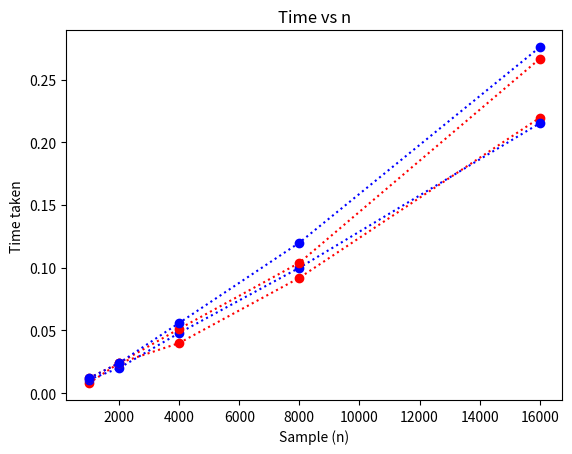

Reproduce this figure in Python.
"""
[redacted]
[redacted]

This file contains the sorting algorithm, generated array and 
measurement to experiment #1 and experiment #2
"""

import time
import random
import matplotlib.pyplot as plt
import numpy as np


def binary_search(A, first, last, target):
    """
    This method search the target in the array A using the binary search method
    Parameters:
        A - array to be searched
        first - index 0, the head index
        last - (maxindex - 1), the tail index
        target - this is the target to be searched in array A
        Returns - the int searched index
    """
    if first > last:
        return -1
    else:
        mid = (first + last) // 2
        if A[mid] == target:
            return mid
        elif A[mid] > target:
            return binary_search(A, first, mid - 1, target)
        else:
            return binary_search(A, mid + 1, last, target)


def trinary_search(A, first, last, target):
    """
    This method search the target in the array A using the trinary search method, iterate for every 1/3 of the array
    Parameters:
        A - array to be searched
        first - index 0, the head index
        last - (maxindex - 1), the tail index
        target - this is the target to be searched in array A
        Returns - the int searched index
    """
    if first > last:
        return -1
    else:
        a = (last - first)
        one_third = first + a // 3
        two_third = first + 2 * a // 3
        if A[one_third] == target:
            return one_third
        elif A[one_third] > target:
            # search the left-hand third
            return trinary_search(A, first, one_third - 1, target)
        elif A[two_third] == target:
            return two_third
        elif A[two_third] > target:
            return trinary_search(A, one_third + 1, two_third - 1, target)
        else:
            return trinary_search(A, two_third + 1, last, target)


def quick_sort(array):
    """
    This method sort the array using the quick sort algorithm
    Parameters:
        array - array to be sorted
        Returns - array in alphabetical order
    """
    L, E, G = [], [], []
    if len(array) > 1:
        for x in array:
            if x > array[0]:
                G.append(x)
            elif x == array[0]:
                E.append(x)
            else:
                L.append(x)
        return quick_sort(L) + E + quick_sort(G)
    else:
        return array


def generate_sorted_array(n):
    """
    This method generate the random number and sort the array, only even number is included
    Parameters:
        n - the number of term to be generated
        Returns - arary in alphabetical ascending order
    """
    random_number = []
    number_of_terms = 0
    while number_of_terms != n:
        value = random.randint(0, 1e10)
        if value % 2 == 0:
            random_number.append(value)
            number_of_terms += 1
    return quick_sort(random_number)


def generate_search(array):
    """
    Use the generated array, product 10 times the same value and shuffle them
    This array will act as an term to be searched array
    Parameters:
    array - the generated alphabetical array
    Returns - a random search term list based on array
    """
    search_array = []
    for i in range(len(array)):
        for j in range(10):
            search_array.append(array[i])
    random.shuffle(search_array)
    return search_array


def generate_search_not_in_array(array):
    """
    Use the generated array, product 10 times the same value and shuffle them
    This array will act as an term to be searched array.
    This returns an array of search term that are not in array
    Parameters:
    array - the generated alphabetical array
    Returns - a random search term list based on array
    """
    search_array = []
    for i in range(len(array)):
        for j in range(10):
            # make the seach value odd number
            search_array.append(array[i] + 1)
    random.shuffle(search_array)
    return search_array


def measure_e1():
    """
    This method measure the total time of searching elements in the search array
    to the generated of n term array.
    It does two measurements, one using binary search, the other using trinary search
    Parameters:
        return timesTrinary - array with time measurement with trinary search
        return timesBinary - array with time measurement with binary search
    """

    N = [1000, 2000, 4000, 8000, 16000]
    binary_search_time = []
    trinary_search_time = []

    # loop through each array size
    for n in N:

        array = generate_sorted_array(n)
        search_term = generate_search(array)

        # measure trinary search
        start = time.process_time()
        for i in range(len(search_term)):
            assert trinary_search(array, 0, len(array) - 1, search_term[i]) != -1
        end = time.process_time()
        trinary_search_time.append(end - start)

        # measure binary search
        start = time.process_time()
        for i in range(len(search_term)):
            assert binary_search(array, 0, len(array) - 1, search_term[i]) != -1
        end = time.process_time()
        binary_search_time.append(end - start)

    return binary_search_time, trinary_search_time


def measure_e2():
    """
    This method measure the total time of searching elements that is not in the array
    This search represent the worst case scenario.
    It does two measurements, one using binary search, the other using trinary search
    Parameters:
        return an array with time measurement with trinary search
        return an array with time measurement with binary search
    """

    N = [1000, 2000, 4000, 8000, 16000]
    binary_search_time = []
    trinary_search_time = []

    # loop through each array size
    for n in N:
        array = generate_sorted_array(n)
        search_term = generate_search_not_in_array(array)

        # measure binary search
        start = time.process_time()
        for i in range(len(search_term)):
            result = binary_search(array, 0, len(array) - 1, search_term[i]) != -1
        end = time.process_time()
        binary_search_time.append(end - start)

        # measure trinary search
        start = time.process_time()
        for i in range(len(search_term)):
            result = trinary_search(array, 0, len(array) - 1, search_term[i]) != -1
        end = time.process_time()
        trinary_search_time.append(end - start)

    return binary_search_time, trinary_search_time


if __name__ == "__main__":
    N = [1000, 2000, 4000, 8000, 16000]

    # Experiment 1
    binary_search_time_1, trinary_search_time_1 = measure_e1()
    print("Experiment 1")
    print("N =", N)
    print("Binary Search Time:", binary_search_time_1)
    print("Trinary Search Time:", trinary_search_time_1)

    # Experiment 2
    binary_search_time_2, trinary_search_time_2 = measure_e2()
    print("Experiment 2")
    print("N =", N)
    print("Binary Search Time:", binary_search_time_2)
    print("Trinary Search Time:", trinary_search_time_2)

    x = np.array(N)
    y1 = np.array(binary_search_time_1)
    y2 = np.array(trinary_search_time_1)

    plt.plot(x, y1, 'o:r', x, y2, 'o:b')
    plt.xlabel("Sample (n)")
    plt.ylabel("Time taken")
    plt.title("Time vs n")
    plt.show()

    y3 = np.array(binary_search_time_2)
    y4 = np.array(trinary_search_time_2)

    plt.plot(x, y3, 'o:r', x, y4, 'o:b')
    plt.xlabel("Sample (n)")
    plt.ylabel("Time taken")
    plt.title("Time vs n")
    plt.show()

    ''' “I confirm that this submission is our own work and is consistent with the Queen's regulations on Academic 
    Integrity.” '''
